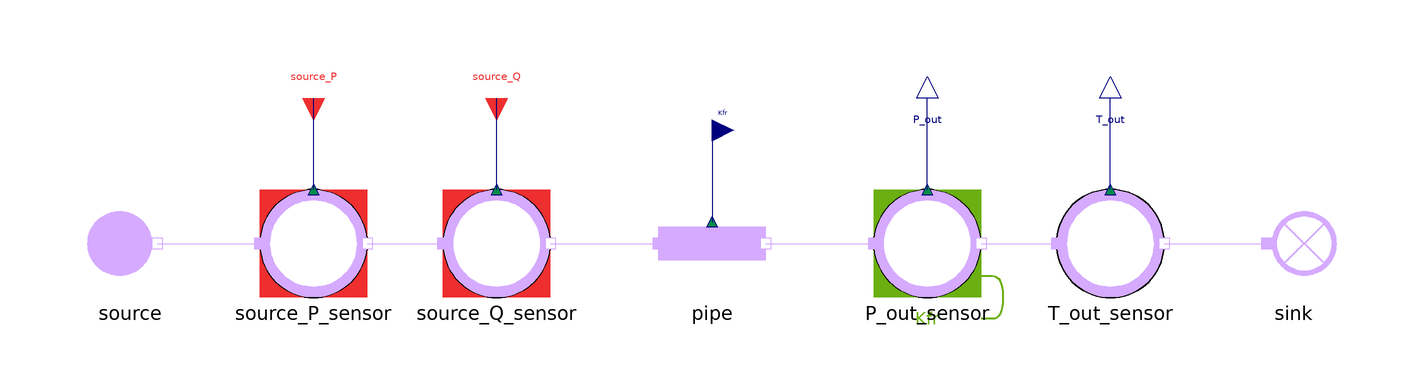

The Modelica model whose source follows is shown above as a component diagram (icons at their Placement, wires along their Line points).

model Pipe_direct
  extends MetroscopeModelingLibrary.Utilities.Icons.Tests.SteelworksGasesTestIcon;
  import Interfaces = MetroscopeModelingLibrary.Utilities.Interfaces;
  import Medium = MetroscopeModelingLibrary.Utilities.Media.SteelworksGasesMedium;
  import MetroscopeModelingLibrary.Utilities.Units;

  MetroscopeModelingLibrary.SteelworksGases.BoundaryConditions.Source source
    annotation (Placement(transformation(extent={{-10,-10},{10,10}}, origin={-108,0})));
  MetroscopeModelingLibrary.SensorsControl.SteelworksGases.PressureSensor source_P_sensor(
    sensor_function="BC",
    P_start=10,
    P_0=1e+06,
    signal_unit="barA",
    display_unit="barA")
    annotation (Placement(transformation(extent={{-10,-10},{10,10}}, origin={-74,0})));
  MetroscopeModelingLibrary.SensorsControl.SteelworksGases.FlowSensor source_Q_sensor(
    sensor_function="BC",
    Q_start=100,
    Q_0=100,
    signal_unit="kg/s",
    display_unit="kg/s")
    annotation (Placement(transformation(extent={{-10,-10},{10,10}}, origin={-40,0})));
  MetroscopeModelingLibrary.SteelworksGases.Pipes.Pipe pipe
    annotation (Placement(transformation(extent={{-10,-10},{10,10}}, origin={0,0})));
  MetroscopeModelingLibrary.SensorsControl.SteelworksGases.PressureSensor P_out_sensor(
    sensor_function="Calibration",
    causality="Kfr",
    P_start=9,
    P_0=900000,
    signal_unit="barA",
    display_unit="barA")
    annotation (Placement(transformation(extent={{-10,-10},{10,10}}, origin={40,0})));
  MetroscopeModelingLibrary.SensorsControl.SteelworksGases.TemperatureSensor T_out_sensor(
    sensor_function="Unidentified",
    T_start=658.9,
    T_0=932.05,
    signal_unit="degC",
    display_unit="degC")
    annotation (Placement(transformation(extent={{-10,-10},{10,10}}, origin={74,0})));
  MetroscopeModelingLibrary.SteelworksGases.BoundaryConditions.Sink sink
    annotation (Placement(transformation(extent={{-10,-10},{10,10}}, origin={108,0})));

  input Units.SpecificEnthalpy source_h(start=1e6) "J/kg";

  Interfaces.BoundaryCondition source_P(start=source_P_sensor.P_start)
    annotation (Placement(transformation(extent={{-4,-4},{4,4}}, rotation=270, origin={-74,27})));

  Interfaces.BoundaryCondition source_Q(start=source_Q_sensor.Q_start)
    annotation (Placement(transformation(extent={{-4,-4},{4,4}}, rotation=270, origin={-40,27})));

  Interfaces.Observable P_out
    annotation (Placement(transformation(extent={{-4,-4},{4,4}}, rotation=90, origin={40,27})));

  Interfaces.Observable T_out
    annotation (Placement(transformation(extent={{-4,-4},{4,4}}, rotation=90, origin={74,27})));

  Interfaces.GenericReal Kfr
    annotation (Placement(transformation(extent={{-4,-4},{4,4}}, origin={0,21})));
equation
  source.h_out = source_h;
  source.Xi_out = Medium.reference_X;
  Kfr = 39.2449731302;

  connect(source.C_out, source_P_sensor.C_in)
    annotation (Line(points={{-103,0},{-84,0}}, color={213,170,255}));
  connect(source_P_sensor.C_out, source_Q_sensor.C_in)
    annotation (Line(points={{-64,0},{-50,0}}, color={213,170,255}));
  connect(source_Q_sensor.C_out, pipe.C_in)
    annotation (Line(points={{-30,0},{-10,0}}, color={213,170,255}));
  connect(pipe.C_out, P_out_sensor.C_in)
    annotation (Line(points={{10,0},{30,0}}, color={213,170,255}));
  connect(P_out_sensor.C_out, T_out_sensor.C_in)
    annotation (Line(points={{50,0},{64,0}}, color={213,170,255}));
  connect(T_out_sensor.C_out, sink.C_in)
    annotation (Line(points={{84,0},{103,0}}, color={213,170,255}));

  connect(source_P_sensor.P_sensor, source_P)
    annotation (Line(points={{-74,10},{-74,27}}, color={0,0,127}));
  connect(source_Q_sensor.Q_sensor, source_Q)
    annotation (Line(points={{-40,10},{-40,27}}, color={0,0,127}));
  connect(P_out_sensor.P_sensor, P_out)
    annotation (Line(points={{40,10},{40,27}}, color={0,0,127}));
  connect(T_out_sensor.T_sensor, T_out)
    annotation (Line(points={{74,10},{74,27}}, color={0,0,127}));
  connect(Kfr, pipe.Kfr)
    annotation (Line(points={{0,21},{0,4}}, color={0,0,127}));

  annotation (Diagram(coordinateSystem(preserveAspectRatio=false, extent={{-130,-48},{130,58}})));
end Pipe_direct;